Labelled photos from "dataset_ayam", an image-classification folder in tikakurniasari28/Deteksi_Penyakit_Ayam. The possible labels are: cocci, healthy, ncd, salmo.

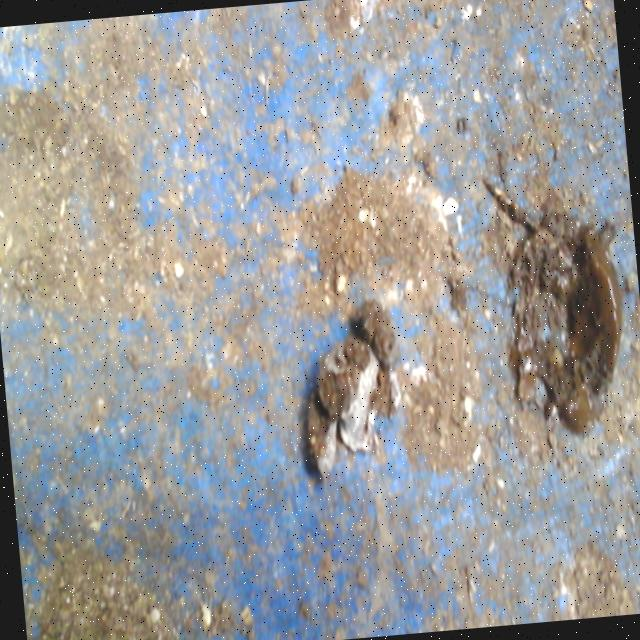
Label: salmo

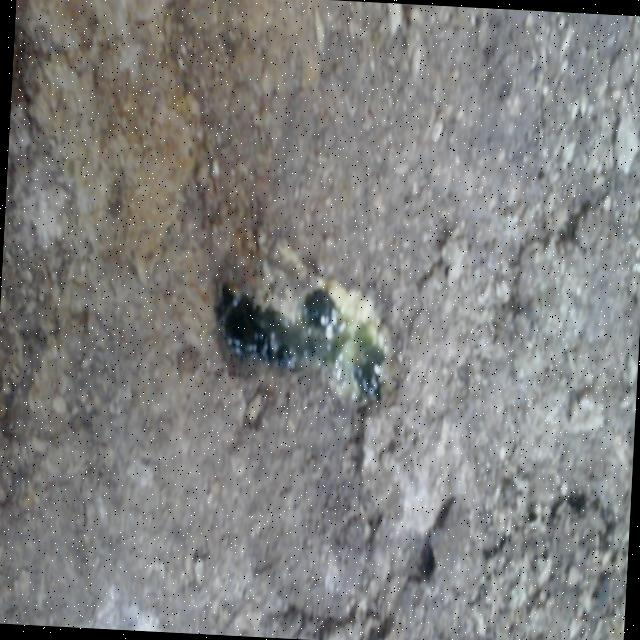
Label: ncd

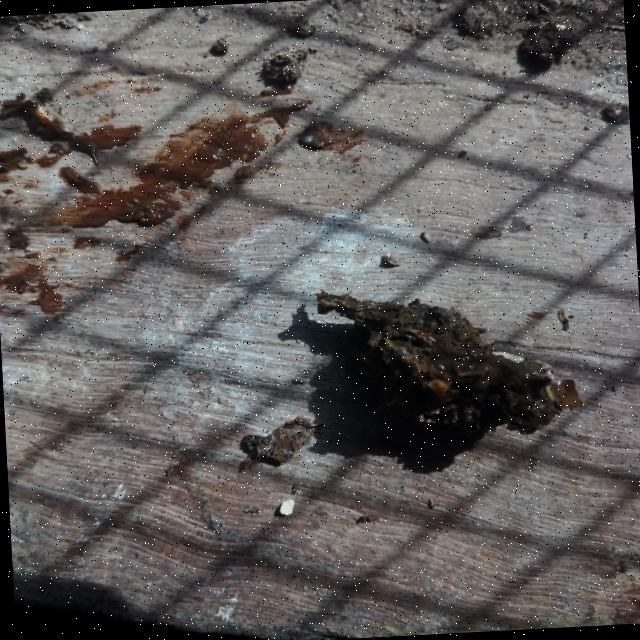
Label: healthy

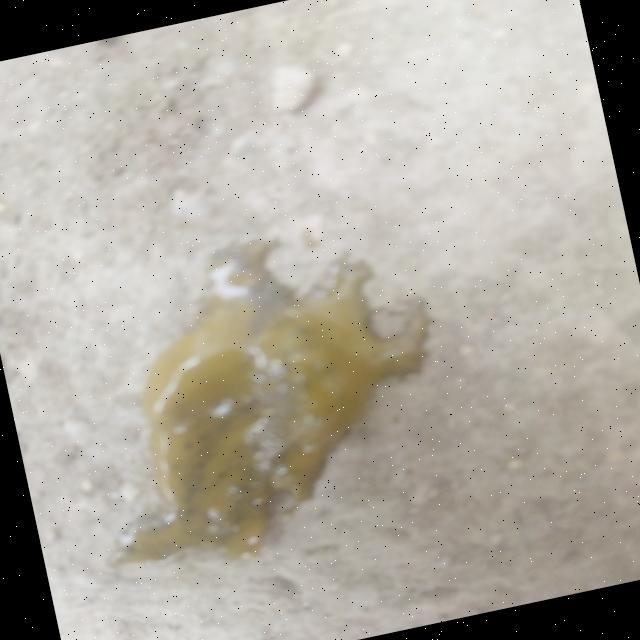
Label: cocci

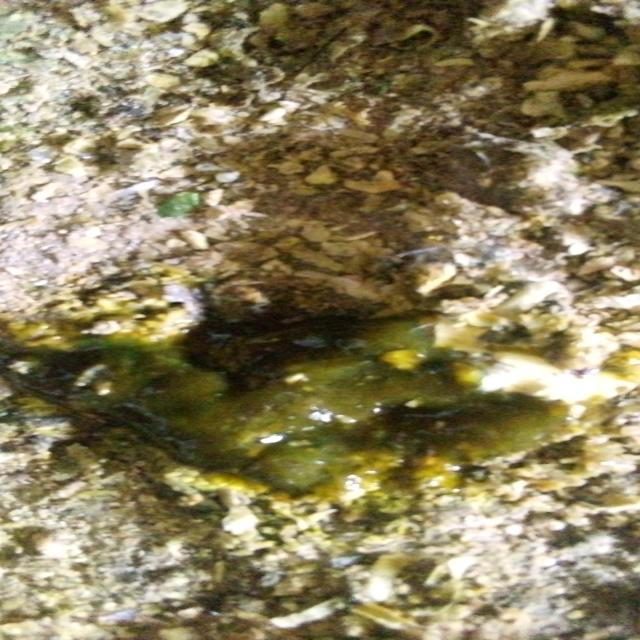
Label: ncd

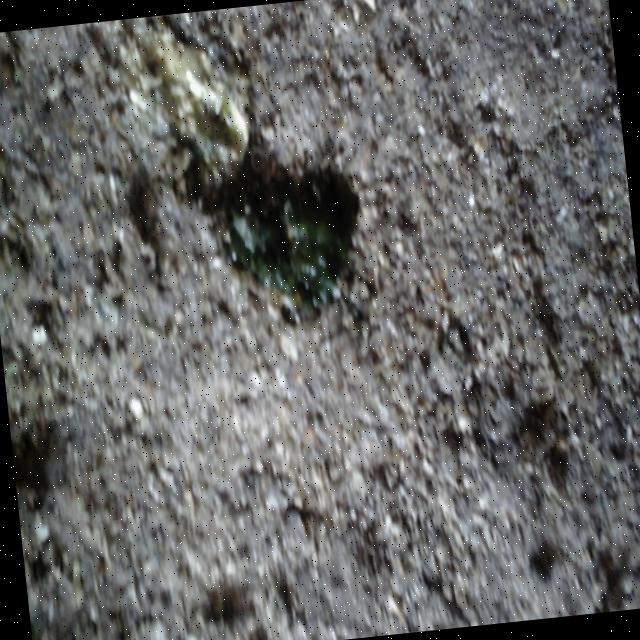
Label: ncd
